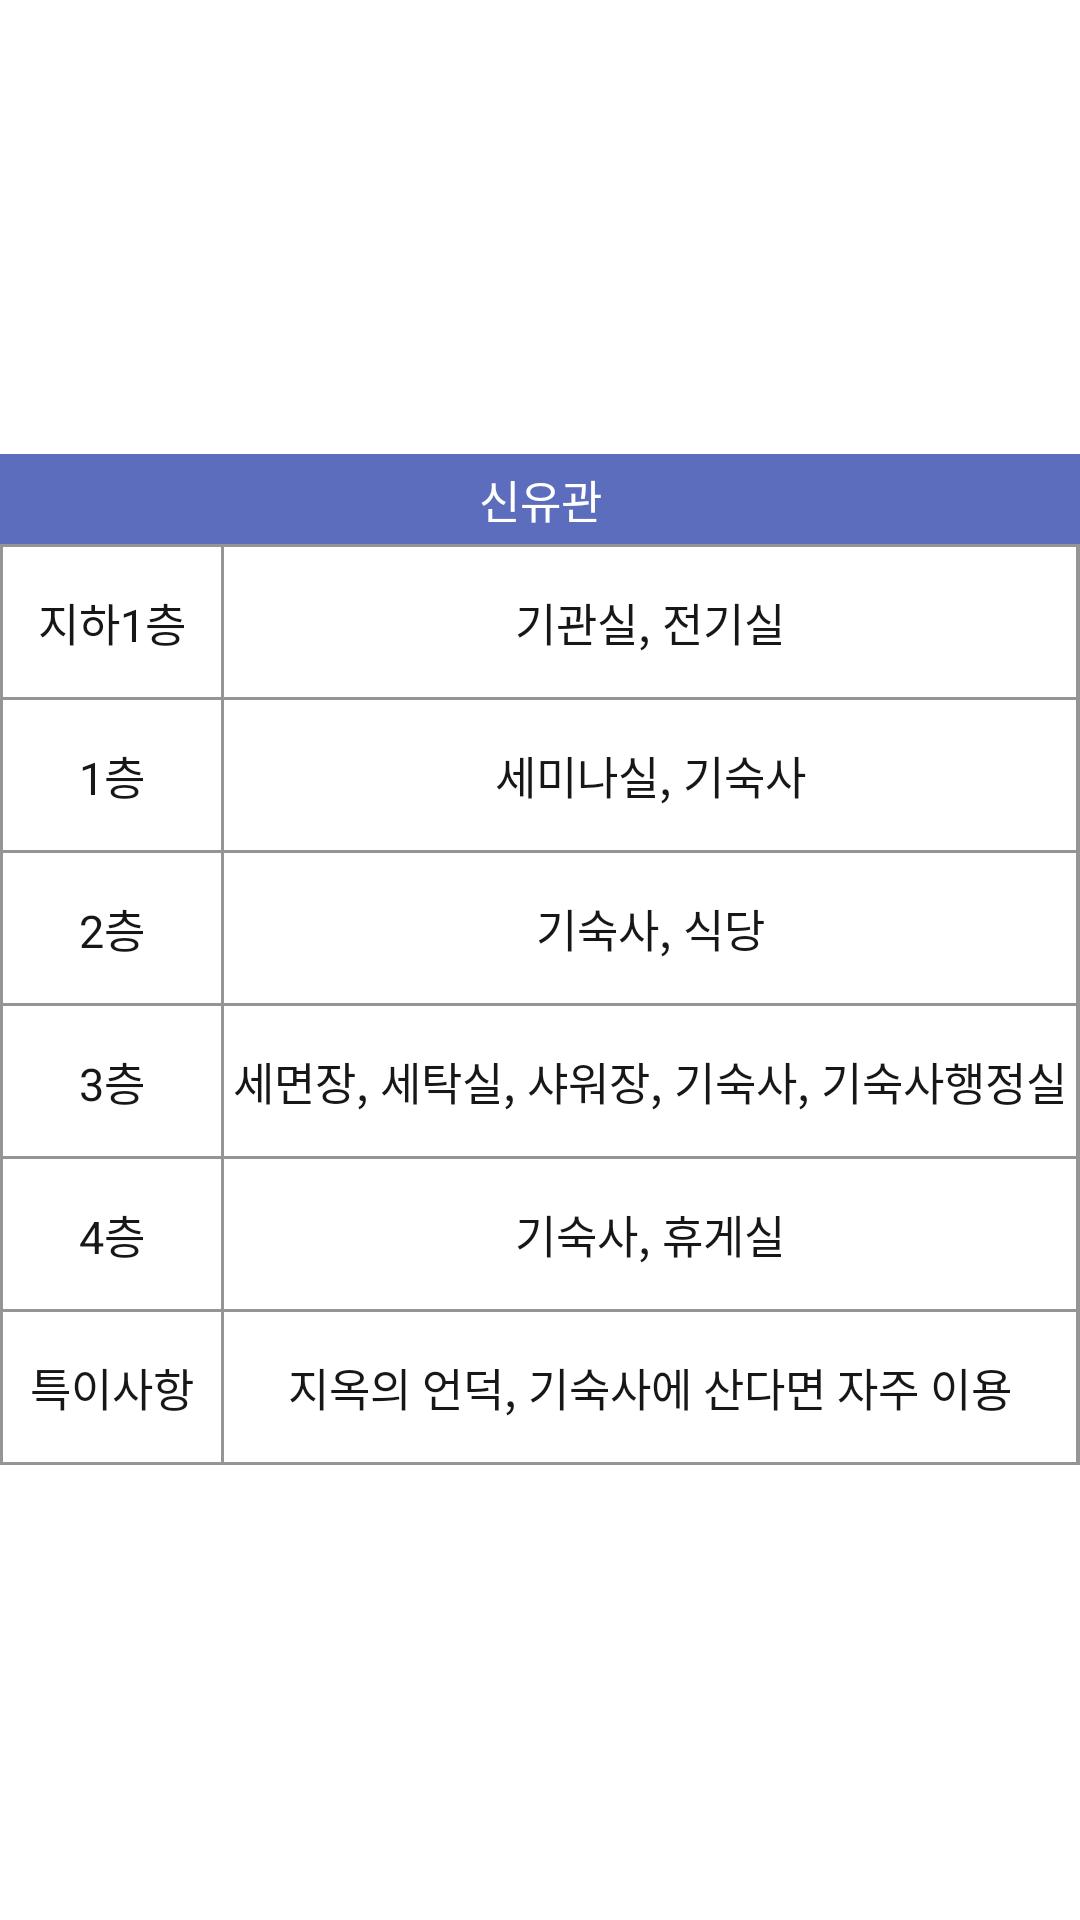

Here is an Android app screen rendered from its layout file. Give the layout XML and the strings, colors and styles it references.
<!-- AndroidManifest.xml: application theme Theme.Team_project -->
<!-- res/layout/activity_info_su.xml -->
<?xml version="1.0" encoding="utf-8"?>
<LinearLayout xmlns:android="http://schemas.android.com/apk/res/android"

    android:layout_width="match_parent"
    android:layout_height="match_parent"
    android:orientation="vertical">

    <LinearLayout
        android:layout_width="match_parent"
        android:layout_height="match_parent"
        android:orientation="vertical">

        <TableLayout
            android:layout_width="match_parent"
            android:layout_height="match_parent"
            android:stretchColumns="*"
            android:gravity="center">

            <TextView
                android:layout_width="match_parent"
                android:layout_height="30dp"
                android:background="#5D6DBE"
                android:gravity="center"
                android:text="신유관"
                android:textColor="#FFFFFF"
                android:autoSizeTextType="uniform"
                android:autoSizeMaxTextSize="15dp"/>

            <TableRow
                android:layout_width="match_parent"
                android:layout_height="match_parent"
                android:background="#959595">

                <TextView
                    android:layout_width="wrap_content"
                    android:layout_height="50dp"
                    android:layout_marginLeft="1dp"
                    android:layout_marginTop="1dp"
                    android:layout_marginRight="1dp"
                    android:gravity="center"
                    android:text="지하1층"
                    android:textColor="#171717"
                    android:autoSizeTextType="uniform"
                    android:autoSizeMaxTextSize="15dp"
                    android:background="#FFFFFF"/>

                <TextView
                    android:layout_marginTop="1dp"
                    android:layout_marginRight="1dp"
                    android:background="@color/white"
                    android:layout_width="wrap_content"
                    android:layout_height="50dp"
                    android:gravity="center"
                    android:text="기관실, 전기실"
                    android:textColor="#171717"
                    android:autoSizeTextType="uniform"
                    android:autoSizeMaxTextSize="15dp" />
            </TableRow>

            <TableRow
                android:layout_width="match_parent"
                android:layout_height="match_parent"
                android:background="#959595">

                <TextView
                    android:layout_width="wrap_content"
                    android:layout_height="50dp"
                    android:layout_marginLeft="1dp"
                    android:layout_marginTop="1dp"
                    android:layout_marginRight="1dp"
                    android:background="#FFFFFF"
                    android:gravity="center"
                    android:text="1층"
                    android:textColor="#171717"
                    android:autoSizeTextType="uniform"
                    android:autoSizeMaxTextSize="15dp"/>

                <TextView
                    android:layout_width="wrap_content"
                    android:layout_height="50dp"
                    android:layout_marginTop="1dp"
                    android:layout_marginRight="1dp"
                    android:background="#FFFFFF"
                    android:gravity="center"
                    android:text="세미나실, 기숙사"
                    android:textColor="#171717"
                    android:autoSizeTextType="uniform"
                    android:autoSizeMaxTextSize="15dp" />
            </TableRow>

            <TableRow
                android:layout_width="match_parent"
                android:layout_height="match_parent"
                android:background="#959595">

                <TextView
                    android:layout_width="wrap_content"
                    android:layout_height="50dp"
                    android:layout_marginLeft="1dp"
                    android:layout_marginTop="1dp"
                    android:layout_marginRight="1dp"
                    android:background="#FFFFFF"
                    android:gravity="center"
                    android:text="2층"
                    android:textColor="#171717"
                    android:autoSizeTextType="uniform"
                    android:autoSizeMaxTextSize="15dp"/>

                <TextView
                    android:layout_width="wrap_content"
                    android:layout_height="50dp"
                    android:layout_marginTop="1dp"
                    android:layout_marginRight="1dp"
                    android:background="#FFFFFF"
                    android:gravity="center"
                    android:text="기숙사, 식당"
                    android:textColor="#171717"
                    android:autoSizeTextType="uniform"
                    android:autoSizeMaxTextSize="15dp" />
            </TableRow>

            <TableRow
                android:layout_width="match_parent"
                android:layout_height="match_parent"
                android:background="#959595">

                <TextView
                    android:layout_width="wrap_content"
                    android:layout_height="50dp"
                    android:layout_marginLeft="1dp"
                    android:layout_marginTop="1dp"
                    android:layout_marginRight="1dp"
                    android:background="#FFFFFF"
                    android:gravity="center"
                    android:text="3층"
                    android:textColor="#171717"
                    android:autoSizeTextType="uniform"
                    android:autoSizeMaxTextSize="15dp"/>

                <TextView
                    android:layout_width="wrap_content"
                    android:layout_height="50dp"
                    android:layout_marginTop="1dp"
                    android:layout_marginRight="1dp"
                    android:background="#FFFFFF"
                    android:gravity="center"
                    android:text="세면장, 세탁실, 샤워장, 기숙사, 기숙사행정실"
                    android:textColor="#171717"
                    android:autoSizeTextType="uniform"
                    android:autoSizeMaxTextSize="15dp" />
            </TableRow>

            <TableRow
                android:layout_width="match_parent"
                android:layout_height="match_parent"
                android:background="#959595">

                <TextView
                    android:layout_width="wrap_content"
                    android:layout_height="50dp"
                    android:layout_marginLeft="1dp"
                    android:layout_marginTop="1dp"
                    android:layout_marginRight="1dp"
                    android:background="#FFFFFF"
                    android:gravity="center"
                    android:text="4층"
                    android:textColor="#171717"
                    android:autoSizeTextType="uniform"
                    android:autoSizeMaxTextSize="15dp"/>

                <TextView
                    android:layout_width="wrap_content"
                    android:layout_height="50dp"
                    android:layout_marginTop="1dp"
                    android:layout_marginRight="1dp"
                    android:background="#FFFFFF"
                    android:gravity="center"
                    android:text="기숙사, 휴게실"
                    android:textColor="#171717"
                    android:autoSizeTextType="uniform"
                    android:autoSizeMaxTextSize="15dp" />
            </TableRow>

            <TableRow
                android:layout_width="match_parent"
                android:layout_height="match_parent"
                android:background="#959595">

                <TextView
                    android:layout_width="wrap_content"
                    android:layout_height="50dp"
                    android:layout_marginLeft="1dp"
                    android:layout_marginTop="1dp"
                    android:layout_marginRight="1dp"
                    android:layout_marginBottom="1dp"
                    android:background="#FFFFFF"
                    android:gravity="center"
                    android:text="특이사항"
                    android:textColor="#171717"
                    android:autoSizeTextType="uniform"
                    android:autoSizeMaxTextSize="15dp" />

                
                <TextView
                    android:layout_width="wrap_content"
                    android:layout_height="50dp"
                    android:layout_marginTop="1dp"
                    android:layout_marginRight="1dp"
                    android:layout_marginBottom="1dp"
                    android:background="#FFFFFF"
                    android:gravity="center"
                    android:text="지옥의 언덕, 기숙사에 산다면 자주 이용"
                    android:textColor="#171717"
                    android:autoSizeTextType="uniform"
                    android:autoSizeMaxTextSize="15dp" />
            </TableRow>

        </TableLayout>
    </LinearLayout>
</LinearLayout>
<!-- resources referenced by this layout -->
<resources>
  <color name="white">#FFFFFFFF</color>
  <style name="Theme.Team_project" parent="Theme.MaterialComponents.Light.DarkActionBar">
          
          <item name="colorPrimary">@color/purple_500</item>
          <item name="colorPrimaryVariant">@color/purple_700</item>
          <item name="colorOnPrimary">@color/white</item>
          
          <item name="colorSecondary">@color/teal_200</item>
          <item name="colorSecondaryVariant">@color/teal_700</item>
          <item name="colorOnSecondary">@color/black</item>
          
          <item name="android:statusBarColor" tools:targetApi="l">?attr/colorPrimaryVariant</item>
          
          <item name="actionBarStyle">@style/AppThemeActionBarLogo</item>
      </style>
  <color name="purple_500">#FF6200EE</color>
  <color name="purple_700">#FF3700B3</color>
  <color name="teal_200">#FF03DAC5</color>
  <color name="teal_700">#FF018786</color>
  <color name="black">#FF000000</color>
  <style name="AppThemeActionBarLogo" parent="@style/Widget.AppCompat.Light.ActionBar">
          <item name="background">@color/white</item>
          <item name="logo">@drawable/sk_mark</item>
          <item name="displayOptions">useLogo|showHome</item>
      </style>
  <!-- drawable sk_mark: png bitmap (drawable, 126489 bytes) -->
</resources>
